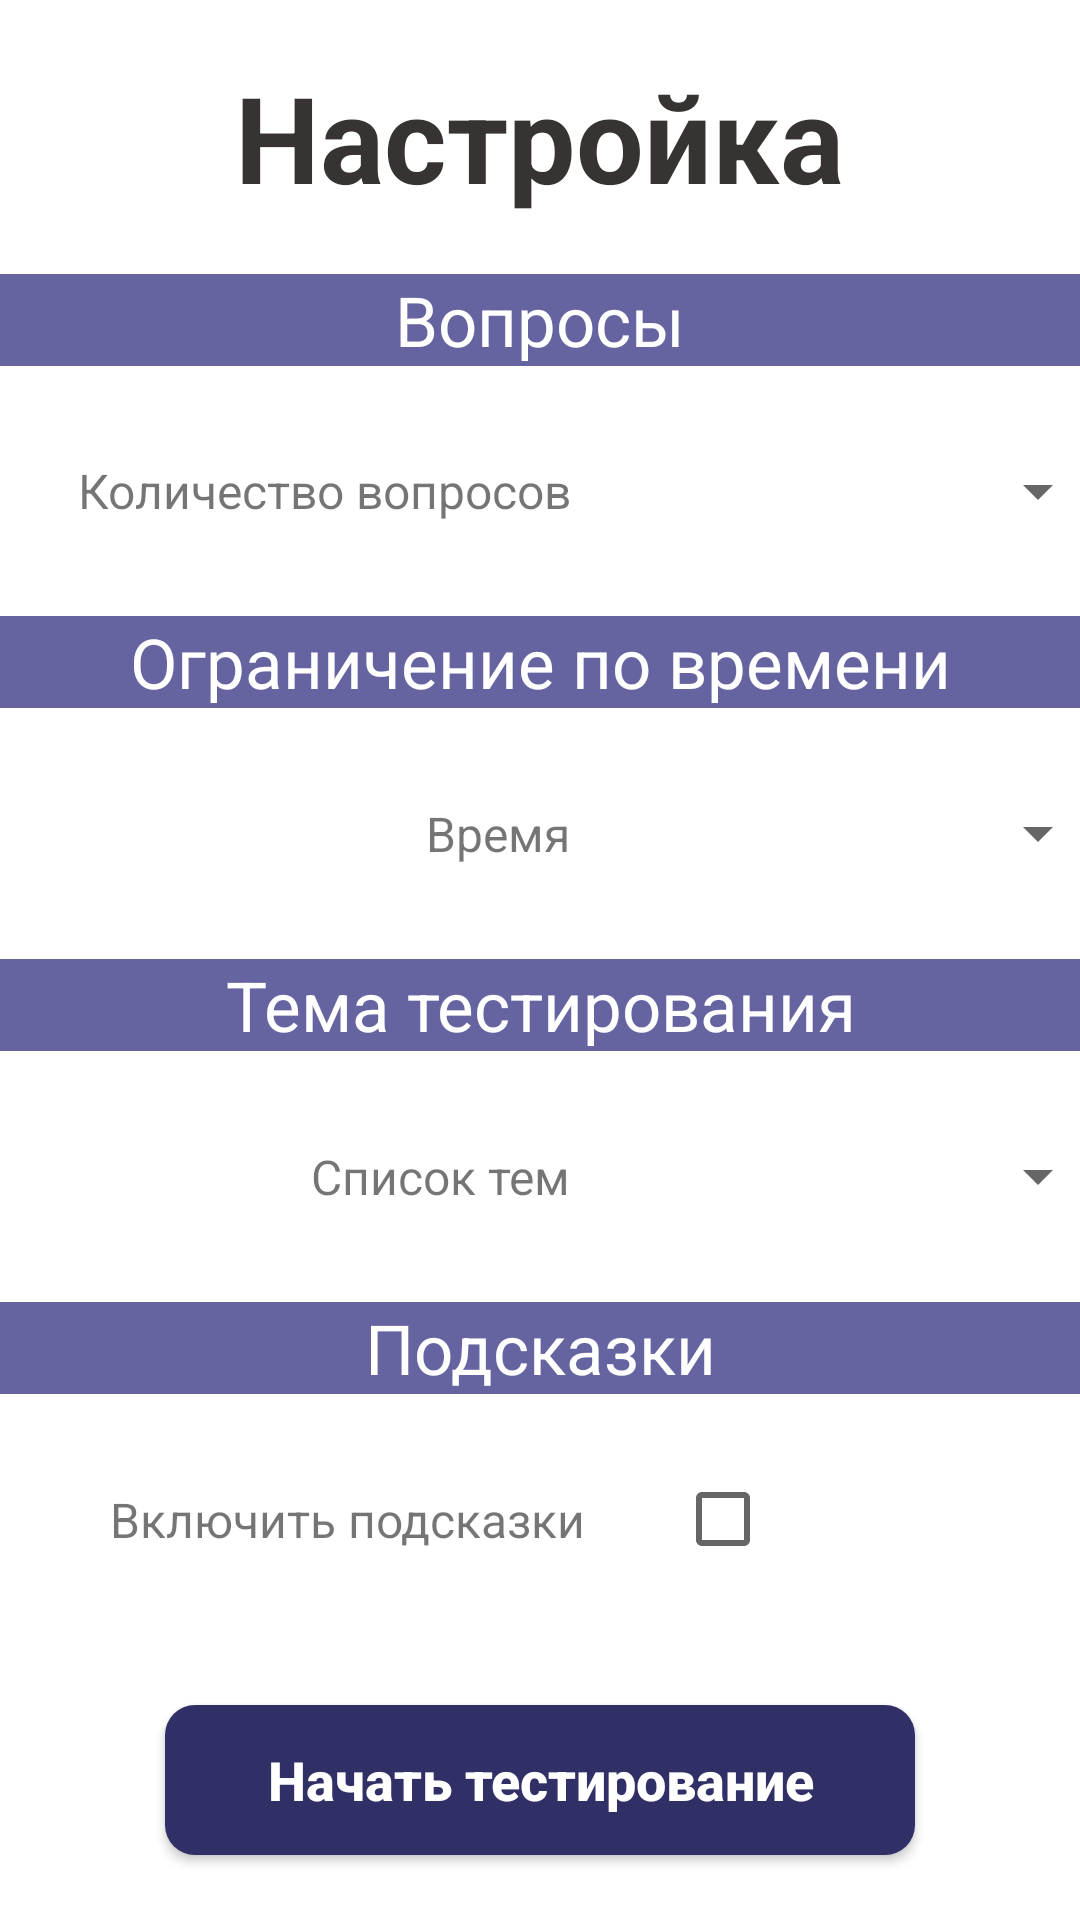

Reconstruct the res/layout file that produces this screen, plus the resources it refers to.
<!-- AndroidManifest.xml: application theme Theme.Just_drive -->
<!-- res/layout/activity_settings.xml -->
<?xml version="1.0" encoding="utf-8"?>
<androidx.constraintlayout.widget.ConstraintLayout xmlns:android="http://schemas.android.com/apk/res/android"
    xmlns:app="http://schemas.android.com/apk/res-auto"
    xmlns:tools="http://schemas.android.com/tools"
    android:layout_width="match_parent"
    android:layout_height="match_parent"
    tools:context=".Settings">
<LinearLayout
    android:orientation="vertical"
    android:layout_width="match_parent"
    android:layout_height="match_parent"
    android:weightSum="7">
    <FrameLayout
        android:orientation="horizontal"
        android:layout_width="match_parent"
        android:layout_height="0dp"
        android:layout_weight="1">
    <ImageView
        android:id="@+id/back"
        android:layout_marginLeft="10dp"
        android:layout_gravity="center|left"
        android:layout_marginTop="2dp"
        android:background="@drawable/back"
        android:layout_width="49dp"
        android:layout_height="38dp"></ImageView>
    <TextView
        android:layout_width="wrap_content"
        android:layout_height="wrap_content"
        android:layout_gravity="center"
        android:text="@string/settings"
        android:textColor="#373333"
        android:textSize="40dp"
        android:textStyle="bold"></TextView>
    </FrameLayout>

    <LinearLayout
        android:layout_width="match_parent"
        android:layout_height="0dp"
        android:orientation="vertical"
        android:layout_weight="1.25">
        <TextView
            android:layout_width="match_parent"
            android:layout_height="wrap_content"
            android:text="Вопросы"
            android:textColor="@color/white"
            android:textSize="23dp"
            android:gravity="center"
            android:background="#6564A1"></TextView>
        <LinearLayout
            android:orientation="horizontal"
            android:layout_width="match_parent"
            android:layout_height="match_parent"
            android:layout_gravity="center">
            <TextView
                android:layout_width="210dp"
                android:layout_height="wrap_content"
                android:padding="20dp"
                android:text="Количество вопросов"
                android:textSize="16dp"
                android:layout_gravity="center"
                android:gravity="center|right"
               ></TextView>
            <androidx.appcompat.widget.AppCompatSpinner
                android:id="@+id/spiner_quest"
                android:layout_marginLeft="10dp"
                android:layout_marginRight="20dp"
                android:layout_gravity="center"
                android:layout_width="150dp"
                android:layout_height="wrap_content"></androidx.appcompat.widget.AppCompatSpinner>
        </LinearLayout>
    </LinearLayout>
    <LinearLayout
        android:layout_width="match_parent"
        android:layout_height="0dp"
        android:orientation="vertical"
        android:layout_weight="1.25">
        <TextView
            android:layout_width="match_parent"
            android:layout_height="wrap_content"
            android:text="Ограничение по времени"
            android:textColor="@color/white"
            android:textSize="23dp"
            android:gravity="center"
            android:background="#6564A1"></TextView>
        <LinearLayout
            android:orientation="horizontal"
            android:layout_width="match_parent"
            android:layout_height="match_parent">
            <TextView
                android:layout_width="210dp"
                android:layout_height="wrap_content"
                android:padding="20dp"
                android:text="Время"
                android:textSize="16dp"
                android:layout_gravity="center"
                android:gravity="center|right"
                ></TextView>
            <androidx.appcompat.widget.AppCompatSpinner
                android:id="@+id/spiner_time"
                android:layout_marginLeft="10dp"
                android:layout_marginRight="20dp"
                android:layout_gravity="center"
                android:layout_width="150dp"
                android:layout_height="wrap_content"></androidx.appcompat.widget.AppCompatSpinner>
        </LinearLayout>
    </LinearLayout>
    <LinearLayout
        android:layout_width="match_parent"
        android:layout_height="0dp"
        android:orientation="vertical"
        android:layout_weight="1.25">
        <TextView
            android:layout_width="match_parent"
            android:layout_height="wrap_content"
            android:text="Тема тестирования"
            android:textColor="@color/white"
            android:textSize="23dp"
            android:gravity="center"
            android:background="#6564A1"></TextView>
        <LinearLayout
            android:orientation="horizontal"
            android:layout_width="match_parent"
            android:layout_height="match_parent">
            <TextView
                android:layout_width="210dp"
                android:layout_gravity="center"
                android:layout_height="wrap_content"
                android:padding="20dp"
                android:text="Список тем"
                android:textSize="16dp"
                android:gravity="center|right"
                ></TextView>
            <androidx.appcompat.widget.AppCompatSpinner
                android:id="@+id/spinner_topics"
                android:layout_marginLeft="10dp"
                android:layout_marginRight="20dp"
                android:layout_gravity="center"
                android:layout_width="150dp"
                android:layout_height="wrap_content"></androidx.appcompat.widget.AppCompatSpinner>
        </LinearLayout>
    </LinearLayout>
    <LinearLayout
        android:layout_width="match_parent"
        android:layout_height="0dp"
        android:orientation="vertical"
        android:layout_weight="1.25">
        <TextView
            android:layout_width="match_parent"
            android:layout_height="wrap_content"
            android:text="Подсказки"
            android:textColor="@color/white"
            android:textSize="23dp"
            android:gravity="center"
            android:background="#6564A1"></TextView>
        <LinearLayout
            android:orientation="horizontal"
            android:layout_width="match_parent"
            android:layout_height="match_parent">
            <TextView
                android:layout_width="215dp"
                android:layout_height="wrap_content"
                android:padding="20dp"
                android:layout_gravity="center"
                android:text="Включить подсказки"
                android:textSize="16dp"
                android:gravity="center|right"
                ></TextView>
           <CheckBox
               android:id="@+id/check_help"
               android:layout_marginLeft="10dp"
               android:layout_gravity="center"
               android:layout_width="wrap_content"
               android:layout_height="wrap_content"></CheckBox>
        </LinearLayout>
    </LinearLayout>

    <LinearLayout
        android:layout_width="match_parent"
        android:layout_height="0dp"
        android:orientation="vertical"
        android:layout_weight="1">
        <androidx.appcompat.widget.AppCompatButton
            android:id="@+id/btn_start"
            android:layout_marginTop="20dp"
            android:background="@drawable/button_border_blue"
            android:text="Начать тестирование"
            android:layout_gravity="center"
            android:textAllCaps="false"
            android:textColor="#ffff"
            android:textSize="18dp"
            android:textStyle="bold"
            android:layout_width="250dp"
            android:height="50dp"
            android:layout_height="wrap_content"></androidx.appcompat.widget.AppCompatButton>
    </LinearLayout>
</LinearLayout>
</androidx.constraintlayout.widget.ConstraintLayout>
<!-- resources referenced by this layout -->
<resources>
  <!-- drawable button_border_blue (drawable) -->
  <?xml version="1.0" encoding="utf-8"?>
  <shape xmlns:android="http://schemas.android.com/apk/res/android">
      <solid
          android:color="#313066"></solid>
      <corners
          android:radius="10dp"></corners>
  </shape>
  <string name="settings">Настройка</string>
  <style name="Theme.Just_drive" parent="Theme.MaterialComponents.DayNight.NoActionBar">
          
          <item name="colorPrimary">@color/purple_500</item>
          <item name="colorPrimaryVariant">@color/purple_700</item>
          <item name="colorOnPrimary">@color/white</item>
          
          <item name="colorSecondary">@color/teal_200</item>
          <item name="colorSecondaryVariant">@color/teal_700</item>
          <item name="colorOnSecondary">@color/black</item>
          
          <item name="android:statusBarColor">?attr/colorPrimaryVariant</item>
          <item name="android:windowTranslucentStatus">true</item>
          
      </style>
  <!-- not gathered from this repository: default colours our renderer supplied (Android Studio template values) -->
  <color name="purple_500">#FF6200EE</color>
  <color name="purple_700">#FF3700B3</color>
  <color name="teal_200">#FF03DAC5</color>
  <color name="teal_700">#FF018786</color>
  <color name="black">#FF000000</color>
  <color name="white">#FFFFFFFF</color>
</resources>
